The GitHub repository hendhamdi/SmartDate_IoT contains a labelled image folder "Date_Dataset" with 11 categories: Deglet Nour dryer, Deglet Nour oily, Deglet Nour oily treated, Deglet Nour semi-dryer, Deglet Nour semi-dryer treated, Deglet Nour semi-oily, Deglet Nour semi-oily treated, alig date variety, bessra date variety, kenta date variety, kintichi date variety. Examples follow, each with its label.

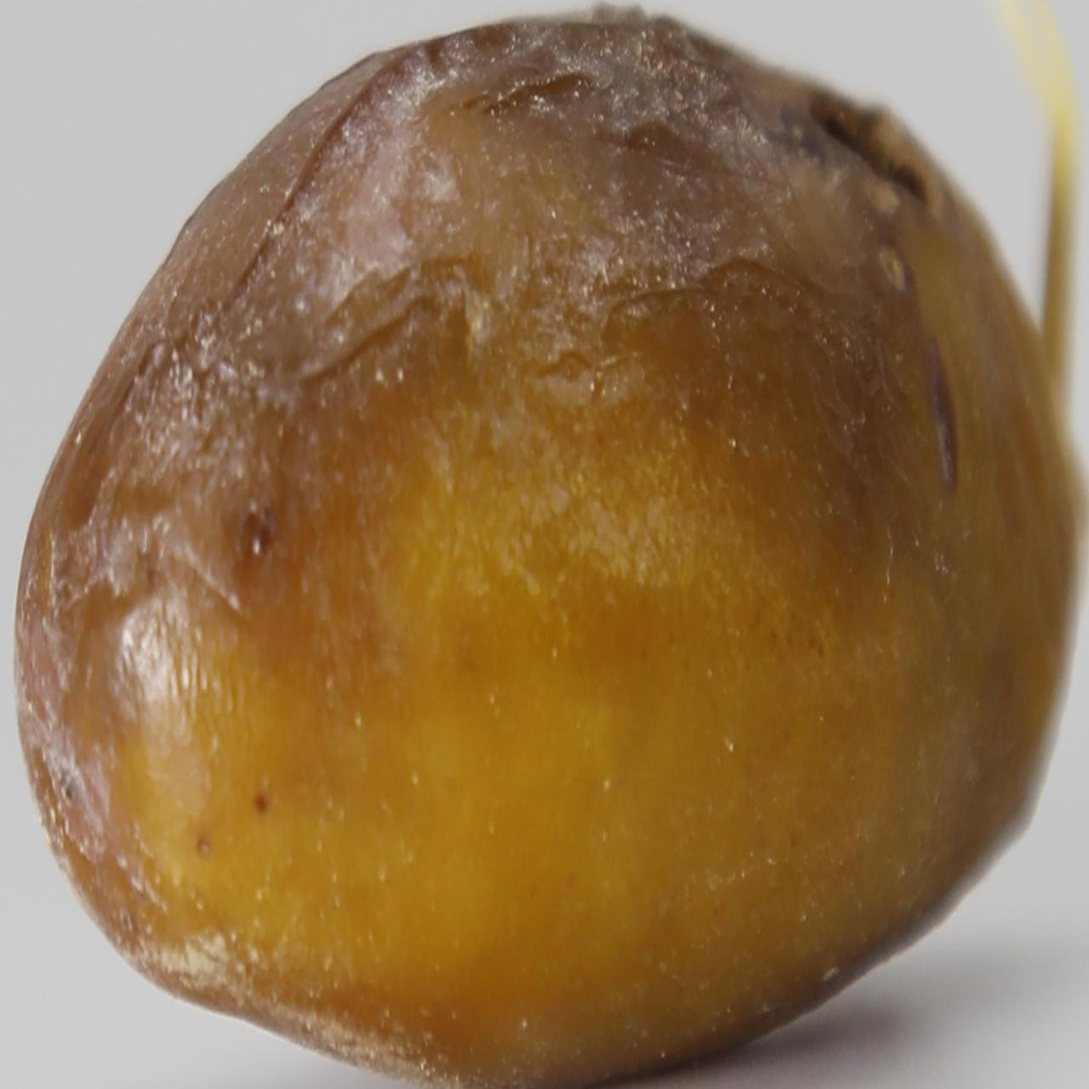
Label: bessra date variety

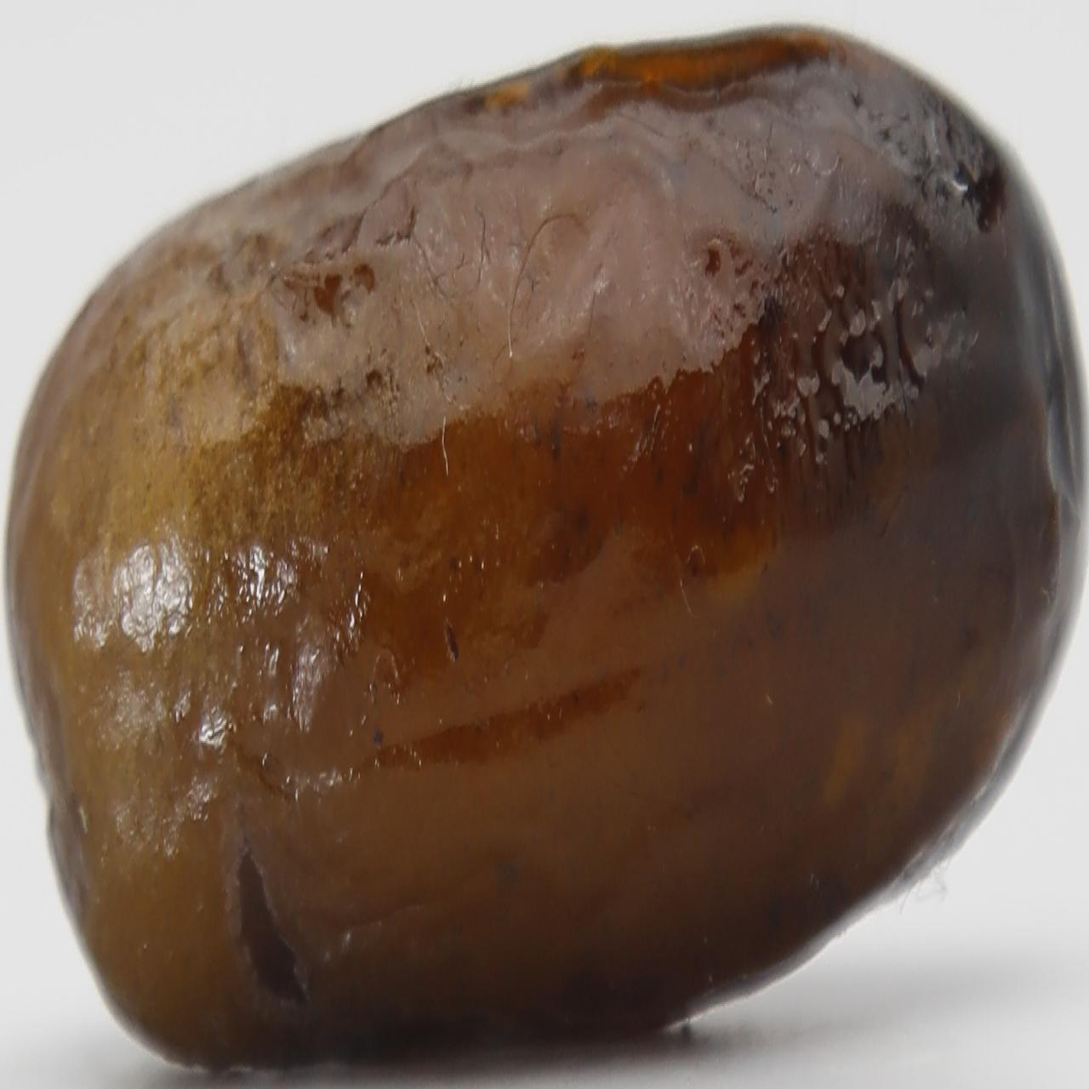
Label: alig date variety

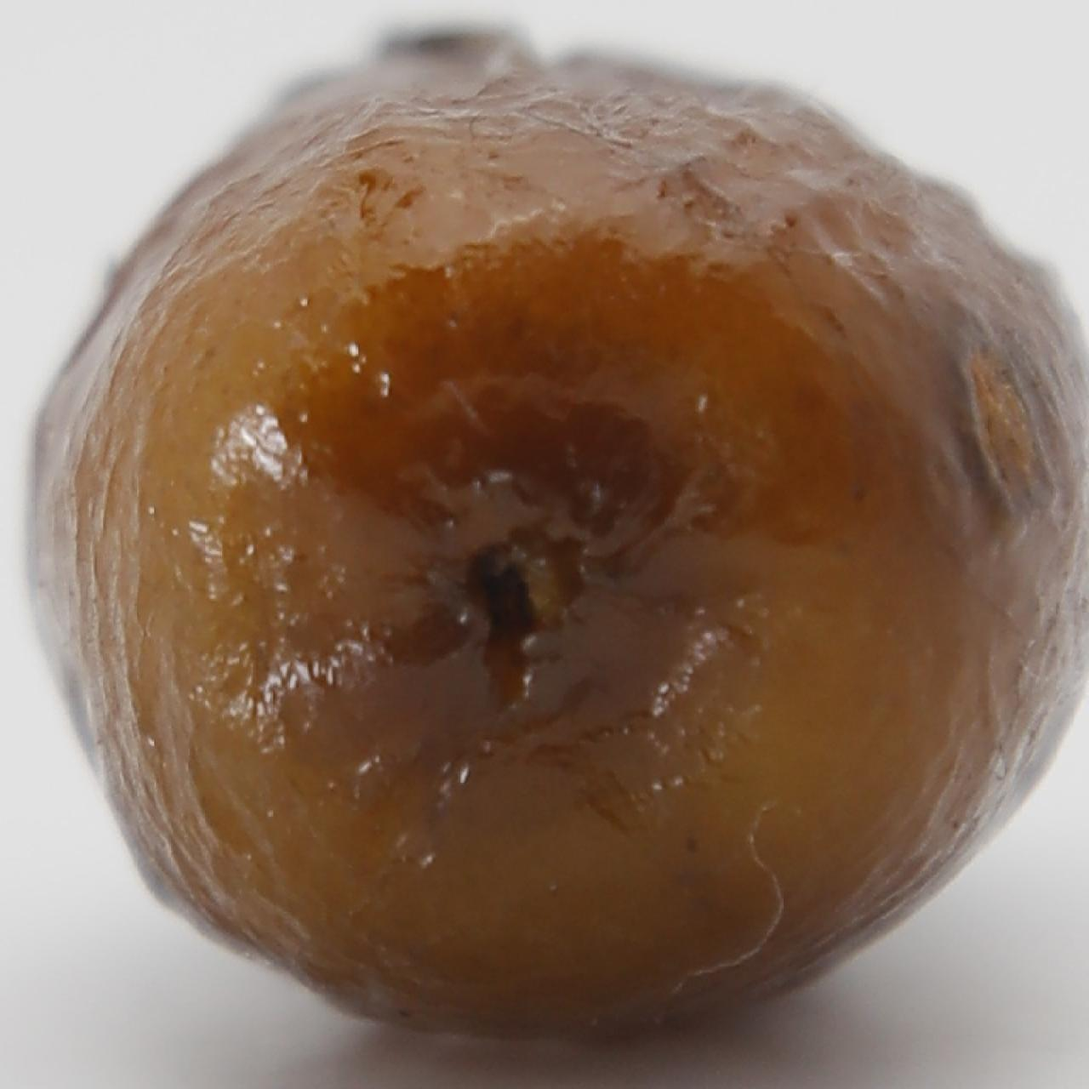
Label: alig date variety

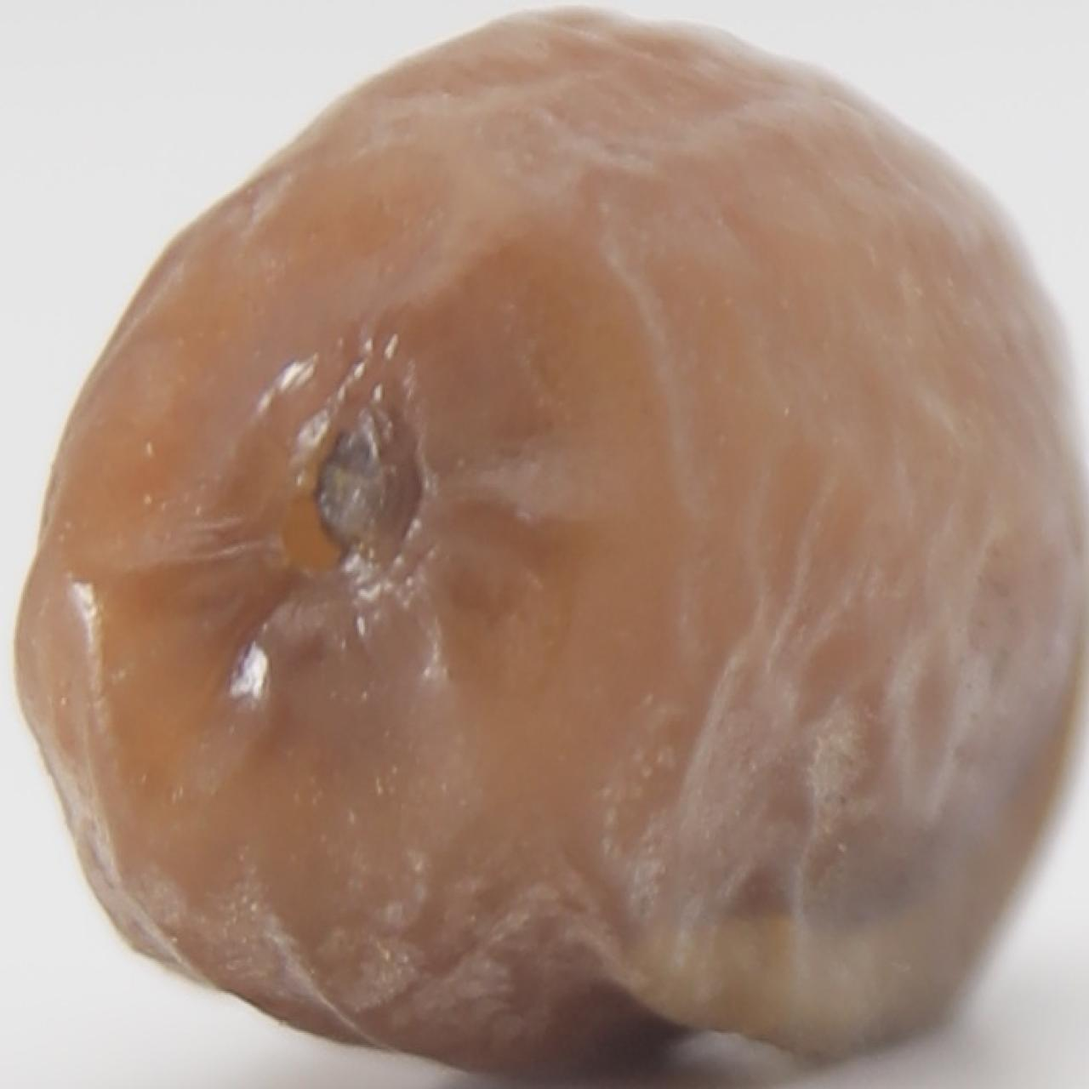
Label: Deglet Nour semi-dryer treated

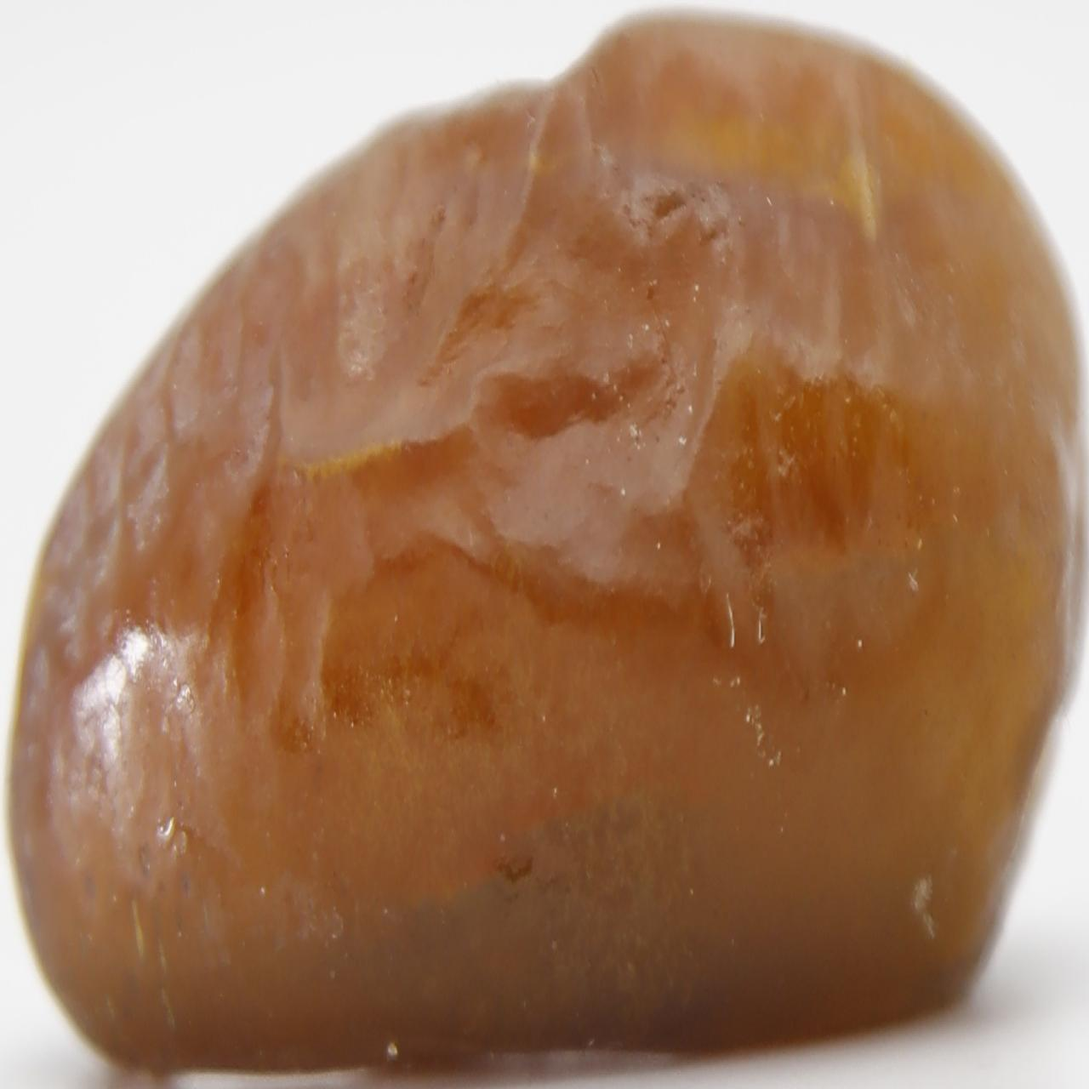
Label: Deglet Nour oily treated

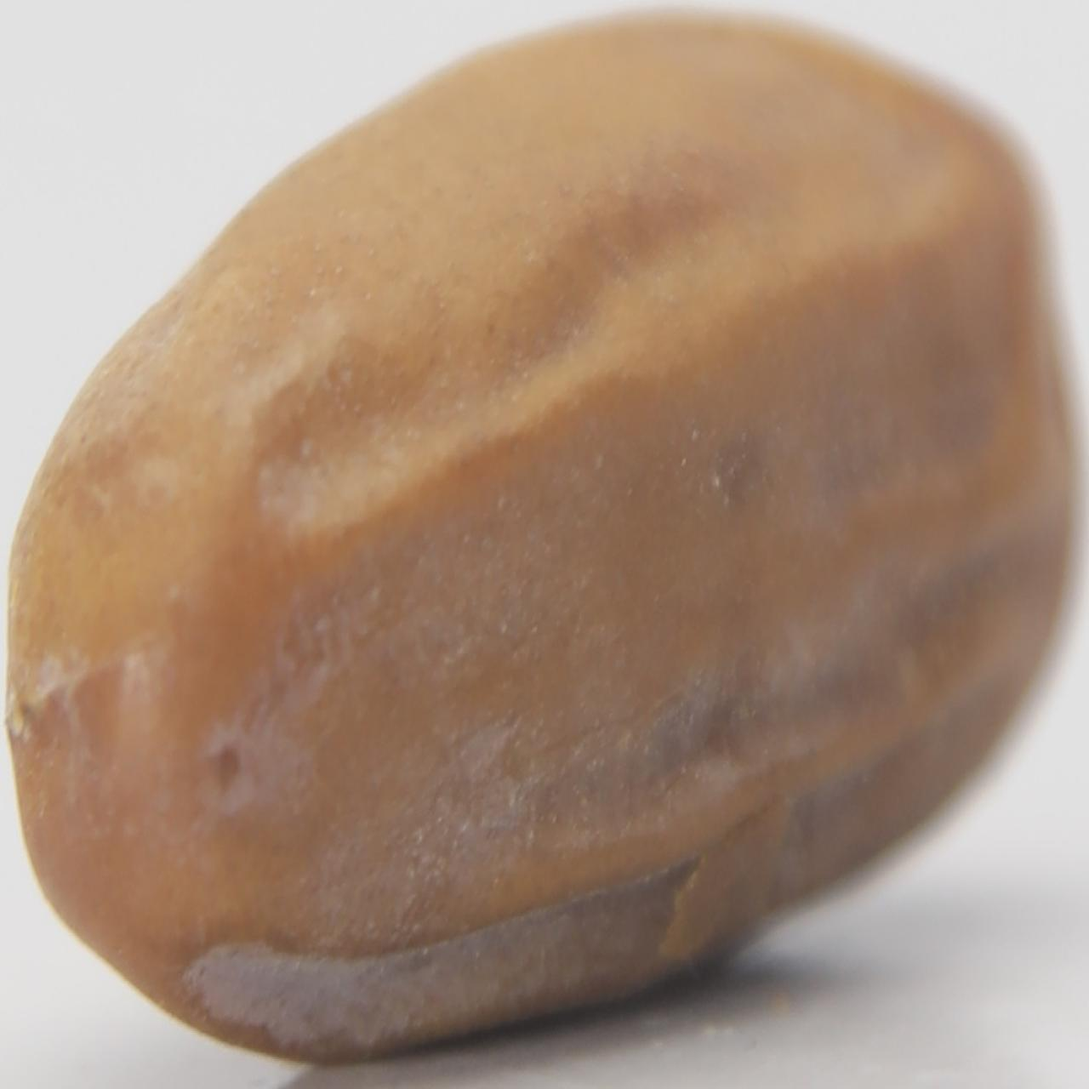
Label: kintichi date variety
